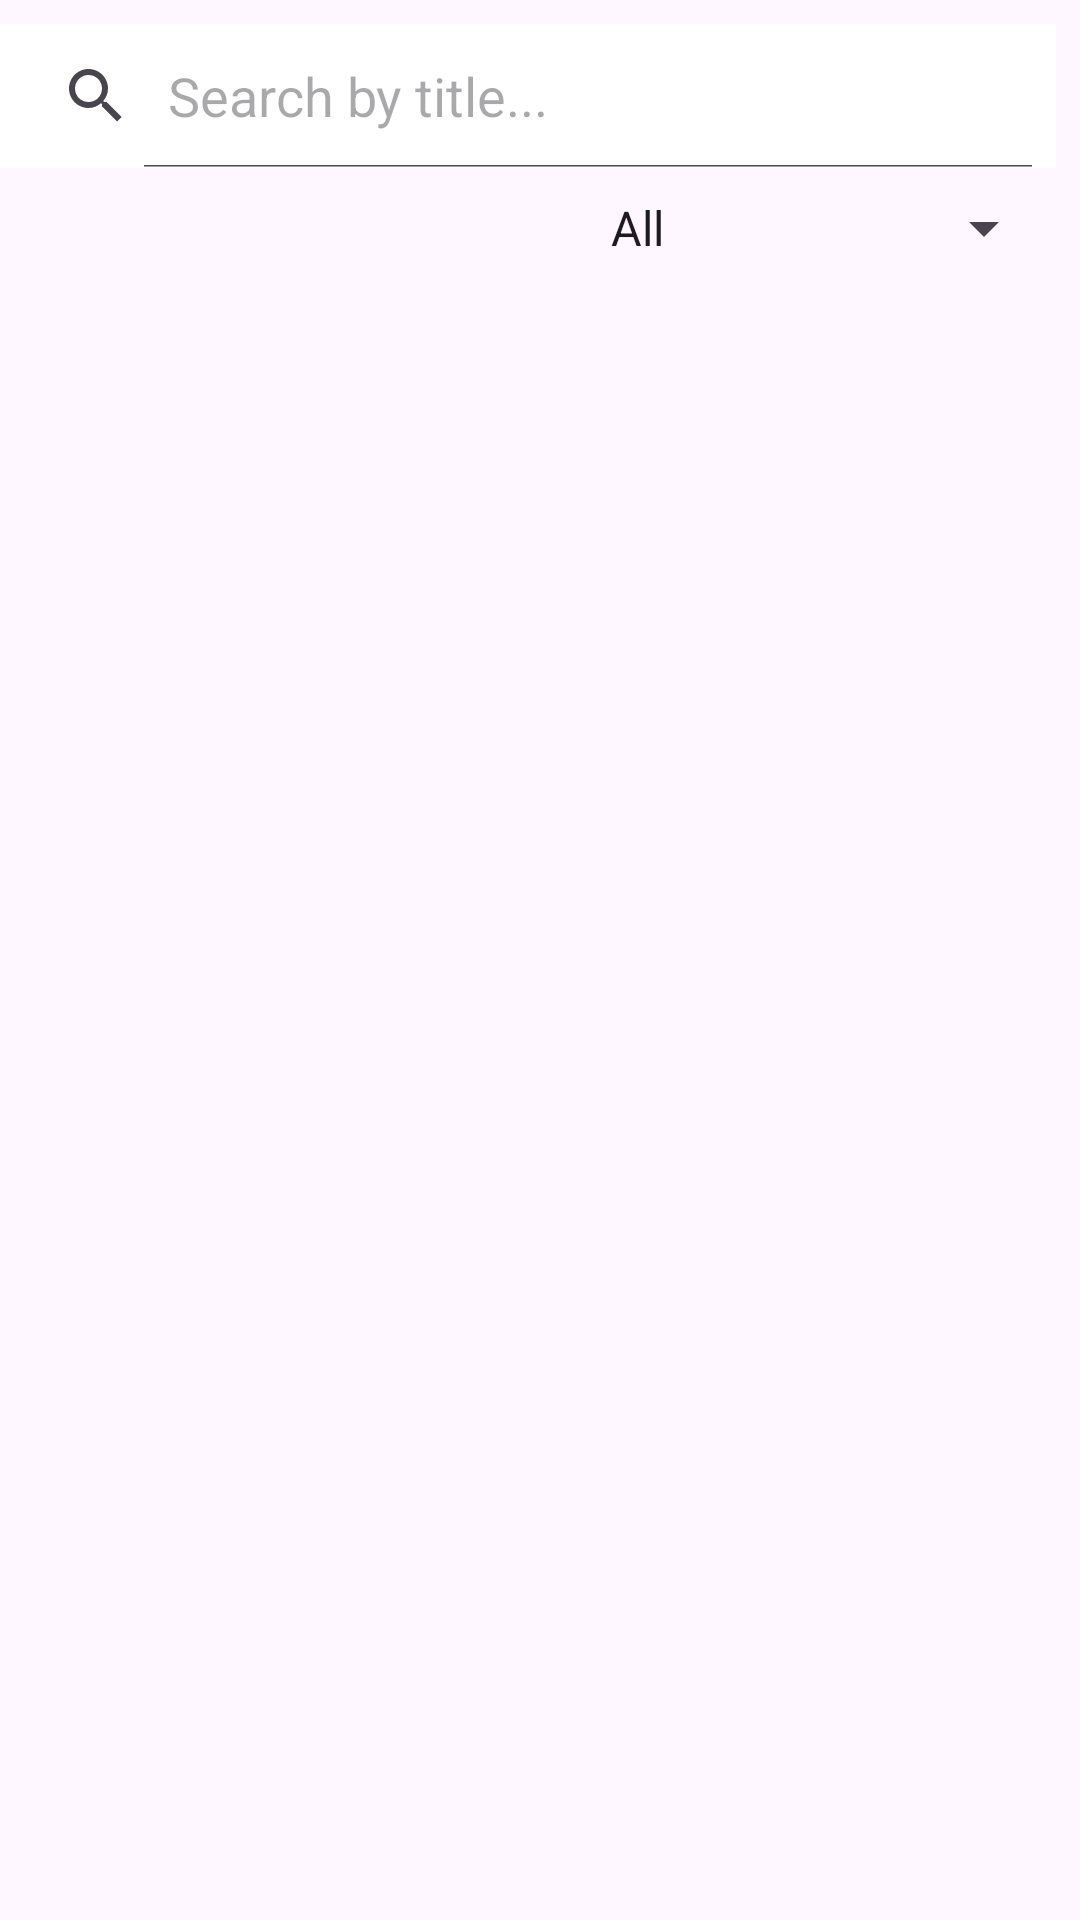

Reconstruct the res/layout file that produces this screen, plus the resources it refers to.
<!-- AndroidManifest.xml: application theme Theme.AssesmenNews -->
<!-- res/layout/fragment_news.xml -->
<?xml version="1.0" encoding="utf-8"?>
<androidx.constraintlayout.widget.ConstraintLayout xmlns:android="http://schemas.android.com/apk/res/android"
    xmlns:app="http://schemas.android.com/apk/res-auto"
    xmlns:tools="http://schemas.android.com/tools"
    android:layout_width="match_parent"
    android:layout_height="match_parent">

    <SearchView
        android:id="@+id/searchView"
        android:layout_width="0dp"
        android:layout_height="wrap_content"
        android:layout_marginTop="8dp"
        android:layout_marginEnd="8dp"
        android:background="@android:color/white"
        android:iconifiedByDefault="false"
        android:queryHint="Search by title..."
        app:layout_constraintEnd_toEndOf="parent"
        app:layout_constraintStart_toStartOf="parent"
        app:layout_constraintTop_toTopOf="parent" />

    <Spinner
        android:id="@+id/spinnerNewsSite"
        android:layout_width="wrap_content"
        android:layout_height="wrap_content"
        android:layout_margin="8dp"
        android:entries="@array/news_site_array"
        app:layout_constraintEnd_toEndOf="parent"
        app:layout_constraintHorizontal_bias="1.0"
        app:layout_constraintStart_toStartOf="parent"
        app:layout_constraintTop_toBottomOf="@+id/searchView" />

    <androidx.recyclerview.widget.RecyclerView
        android:id="@+id/rvNews"
        android:layout_width="0dp"
        android:layout_height="0dp"
        android:layout_margin="8dp"
        android:orientation="vertical"
        app:layout_constraintBottom_toBottomOf="parent"
        app:layout_constraintEnd_toEndOf="parent"
        app:layout_constraintHorizontal_bias="0.0"
        app:layout_constraintStart_toStartOf="parent"
        app:layout_constraintTop_toBottomOf="@+id/spinnerNewsSite"
         tools:listitem="@layout/item_news"/>

    <ProgressBar
        android:id="@+id/progressBar"
        android:layout_width="wrap_content"
        android:layout_height="wrap_content"
        android:layout_marginTop="16dp"
        android:visibility="gone"
        app:layout_constraintBottom_toBottomOf="parent"
        app:layout_constraintEnd_toEndOf="parent"
        app:layout_constraintStart_toStartOf="parent"
        app:layout_constraintTop_toTopOf="parent" />
</androidx.constraintlayout.widget.ConstraintLayout>
<!-- res/layout/item_news.xml (included above) -->
<?xml version="1.0" encoding="utf-8"?>

<androidx.cardview.widget.CardView xmlns:android="http://schemas.android.com/apk/res/android"
    xmlns:app="http://schemas.android.com/apk/res-auto"
    xmlns:tools="http://schemas.android.com/tools"
    android:layout_width="match_parent"
    android:layout_height="wrap_content"
    android:orientation="vertical"
    app:cardCornerRadius="4dp"
    app:cardElevation="4dp"
    app:cardMaxElevation="4dp"
    app:cardUseCompatPadding="true">

    <androidx.constraintlayout.widget.ConstraintLayout
        android:layout_width="match_parent"
        android:layout_height="wrap_content">

        <ImageView
            android:id="@+id/img_poster"
            android:layout_width="120dp"
            android:layout_height="120dp"
            android:layout_alignParentStart="true"
            android:layout_alignParentTop="true"
            android:src="@color/teal_200"
            android:scaleType="centerCrop"
            app:layout_constraintBottom_toBottomOf="parent"
            app:layout_constraintStart_toStartOf="parent"
            app:layout_constraintTop_toTopOf="parent"
            tools:ignore="ContentDescription" />

        <TextView
            android:id="@+id/tv_item_title"
            android:layout_width="0dp"
            android:layout_height="wrap_content"
            android:layout_marginStart="16dp"
            android:layout_marginTop="16dp"
            android:layout_marginEnd="16dp"
            android:ellipsize="end"
            android:gravity="start"
            android:maxLines="3"
            android:textSize="16sp"
            android:textStyle="bold"
            app:layout_constraintEnd_toEndOf="parent"
            app:layout_constraintStart_toEndOf="@+id/img_poster"
            app:layout_constraintTop_toTopOf="parent"
            tools:text="@string/title" />

        <TextView
            android:id="@+id/tv_item_published_date"
            android:layout_width="wrap_content"
            android:layout_height="wrap_content"
            android:layout_marginTop="8dp"
            android:gravity="start"
            android:textSize="14sp"
            app:layout_constraintStart_toStartOf="@+id/tv_item_title"
            app:layout_constraintTop_toBottomOf="@+id/tv_item_title"
            tools:text="@string/published_date" />

    </androidx.constraintlayout.widget.ConstraintLayout>
</androidx.cardview.widget.CardView>
<!-- resources referenced by this layout -->
<resources>
  <string-array name="news_site_array">
          <item>All</item>
          <item>NASA</item>
          <item>ESA</item>
          <item>Space.com</item>
          <item>SpaceX</item>
          <item>Blue Origin</item>
          <item>Ars Technica</item>
          <item>The Verge</item>
      </string-array>
  <string name="published_date">Published Date</string>
  <string name="title">Title</string>
  <style name="Theme.AssesmenNews" parent="Base.Theme.AssesmenNews" />
  <style name="Base.Theme.AssesmenNews" parent="Theme.Material3.DayNight.NoActionBar">
          
          
      </style>
  <!-- not gathered from this repository: default colours our renderer supplied (Android Studio template values) -->
  <color name="teal_200">#FF03DAC5</color>
</resources>
